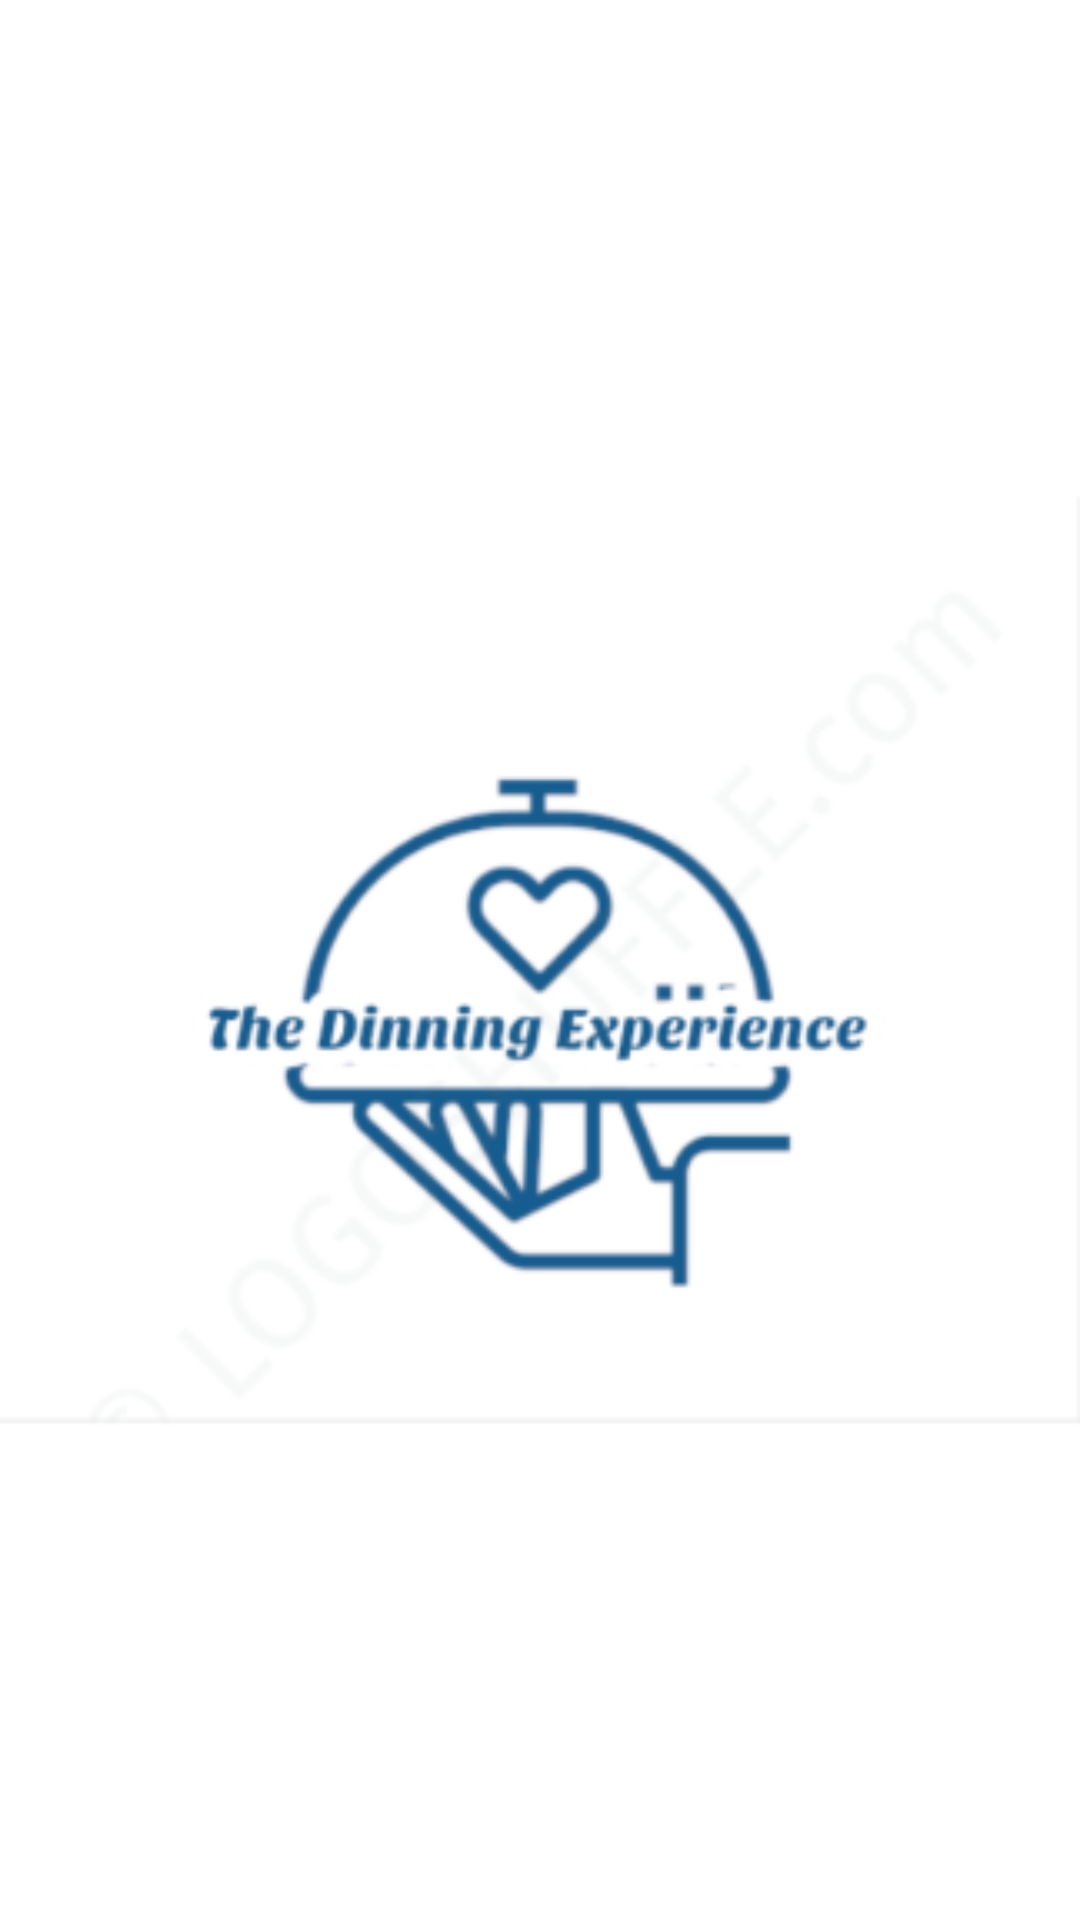

Produce the Android XML layout that renders to this screen, including the resource entries it uses.
<!-- AndroidManifest.xml: application theme Theme.AppCMUP.NoActionBar -->
<!-- res/layout/splash_screen_fragment.xml -->
<?xml version="1.0" encoding="utf-8"?>
<FrameLayout xmlns:android="http://schemas.android.com/apk/res/android"
    xmlns:tools="http://schemas.android.com/tools"
    android:layout_width="match_parent"
    android:layout_height="match_parent"
    android:background="@color/white"
    tools:context=".ui.main.Splash_screen">


    <ImageView
        android:id="@+id/image_splash_screen"
        android:layout_width="match_parent"
        android:layout_height="match_parent"
        android:layout_gravity="center"
        android:background="@color/white"
        android:src="@mipmap/splash_image_foreground"
        tools:ignore="MissingConstraints" />

</FrameLayout>
<!-- resources referenced by this layout -->
<resources>
  <color name="white">#FFFFFFFF</color>
  <!-- mipmap splash_image_foreground: png bitmap (mipmap-hdpi, 8084 bytes) -->
  <style name="Theme.AppCMUP.NoActionBar">
          <item name="windowActionBar">false</item>
          <item name="windowNoTitle">true</item>
      </style>
</resources>
